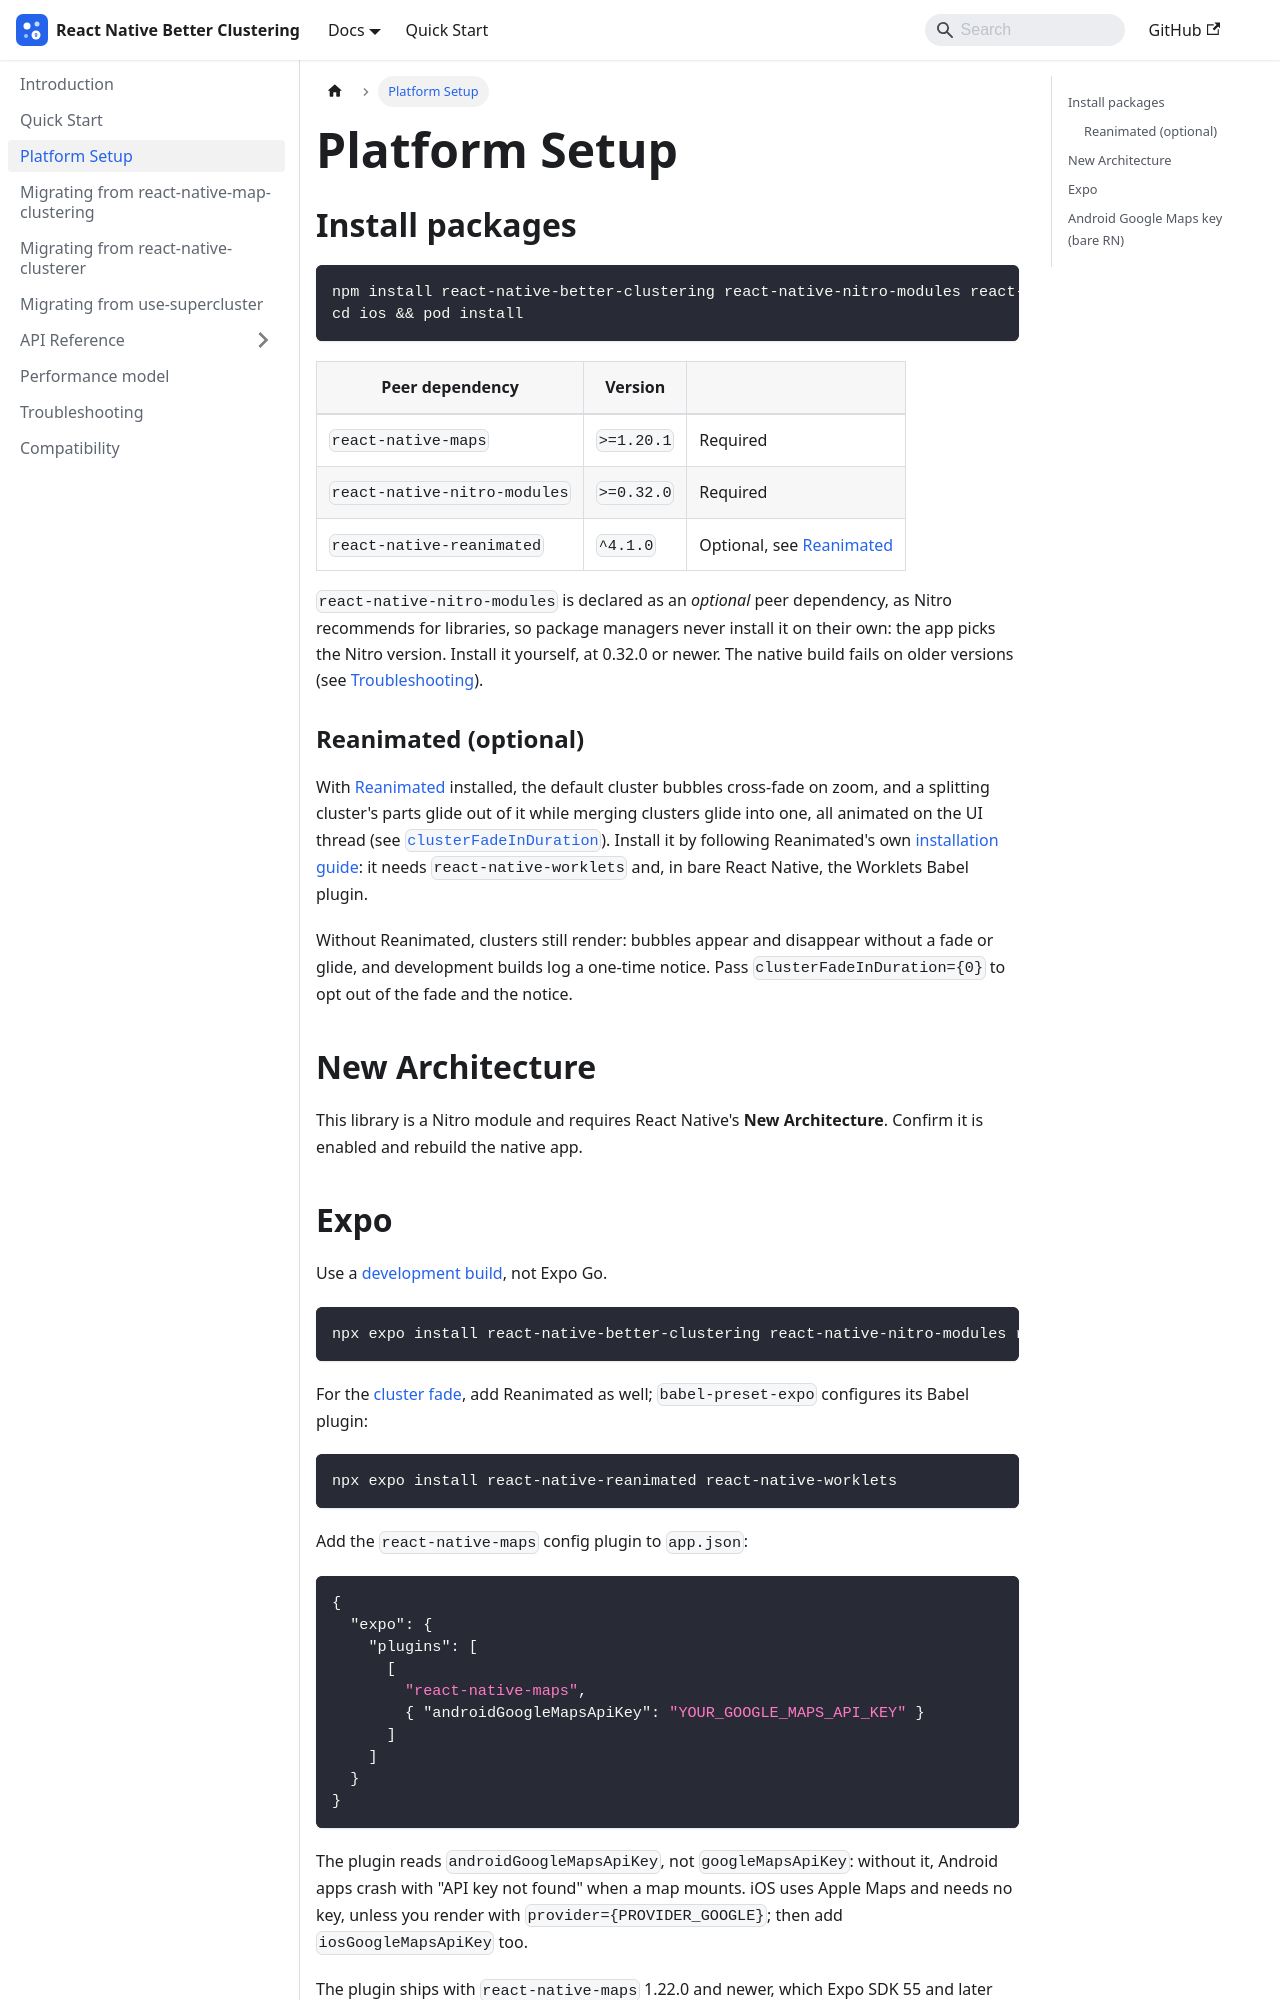

repository: gmi-software/react-native-better-clustering · page: docs/setup/installation/index.html · generator: docusaurus

---
id: installation
title: Platform Setup
sidebar_position: 1
---

# Platform Setup

## Install packages

```bash
npm install react-native-better-clustering react-native-nitro-modules react-native-maps
cd ios && pod install
```

| Peer dependency | Version | |
|-----------------|---------|---|
| `react-native-maps` | `>=1.20.1` | Required |
| `react-native-nitro-modules` | `>=0.32.0` | Required |
| `react-native-reanimated` | `^4.1.0` | Optional, see [Reanimated](#reanimated-optional) |

`react-native-nitro-modules` is declared as an *optional* peer dependency, as
Nitro recommends for libraries, so package managers never install it on their
own: the app picks the Nitro version. Install it yourself, at 0.32.0 or newer.
The native build fails on older versions (see
[Troubleshooting](../troubleshooting.md#nitro-version)).

### Reanimated (optional)

With [Reanimated](https://docs.swmansion.com/react-native-reanimated/)
installed, the default cluster bubbles cross-fade on zoom, and a splitting
cluster's parts glide out of it while merging clusters glide into one, all
animated on the UI thread (see [`clusterFadeInDuration`](../api/mapview.md)). Install it by
following Reanimated's own
[installation guide](https://docs.swmansion.com/react-native-reanimated/docs/fundamentals/getting-started/):
it needs `react-native-worklets` and, in bare React Native, the Worklets Babel
plugin.

Without Reanimated, clusters still render: bubbles appear and disappear without
a fade or glide, and development builds log a one-time notice. Pass
`clusterFadeInDuration={0}` to opt out of the fade and the notice.

## New Architecture

This library is a Nitro module and requires React Native's **New Architecture**.
Confirm it is enabled and rebuild the native app.
